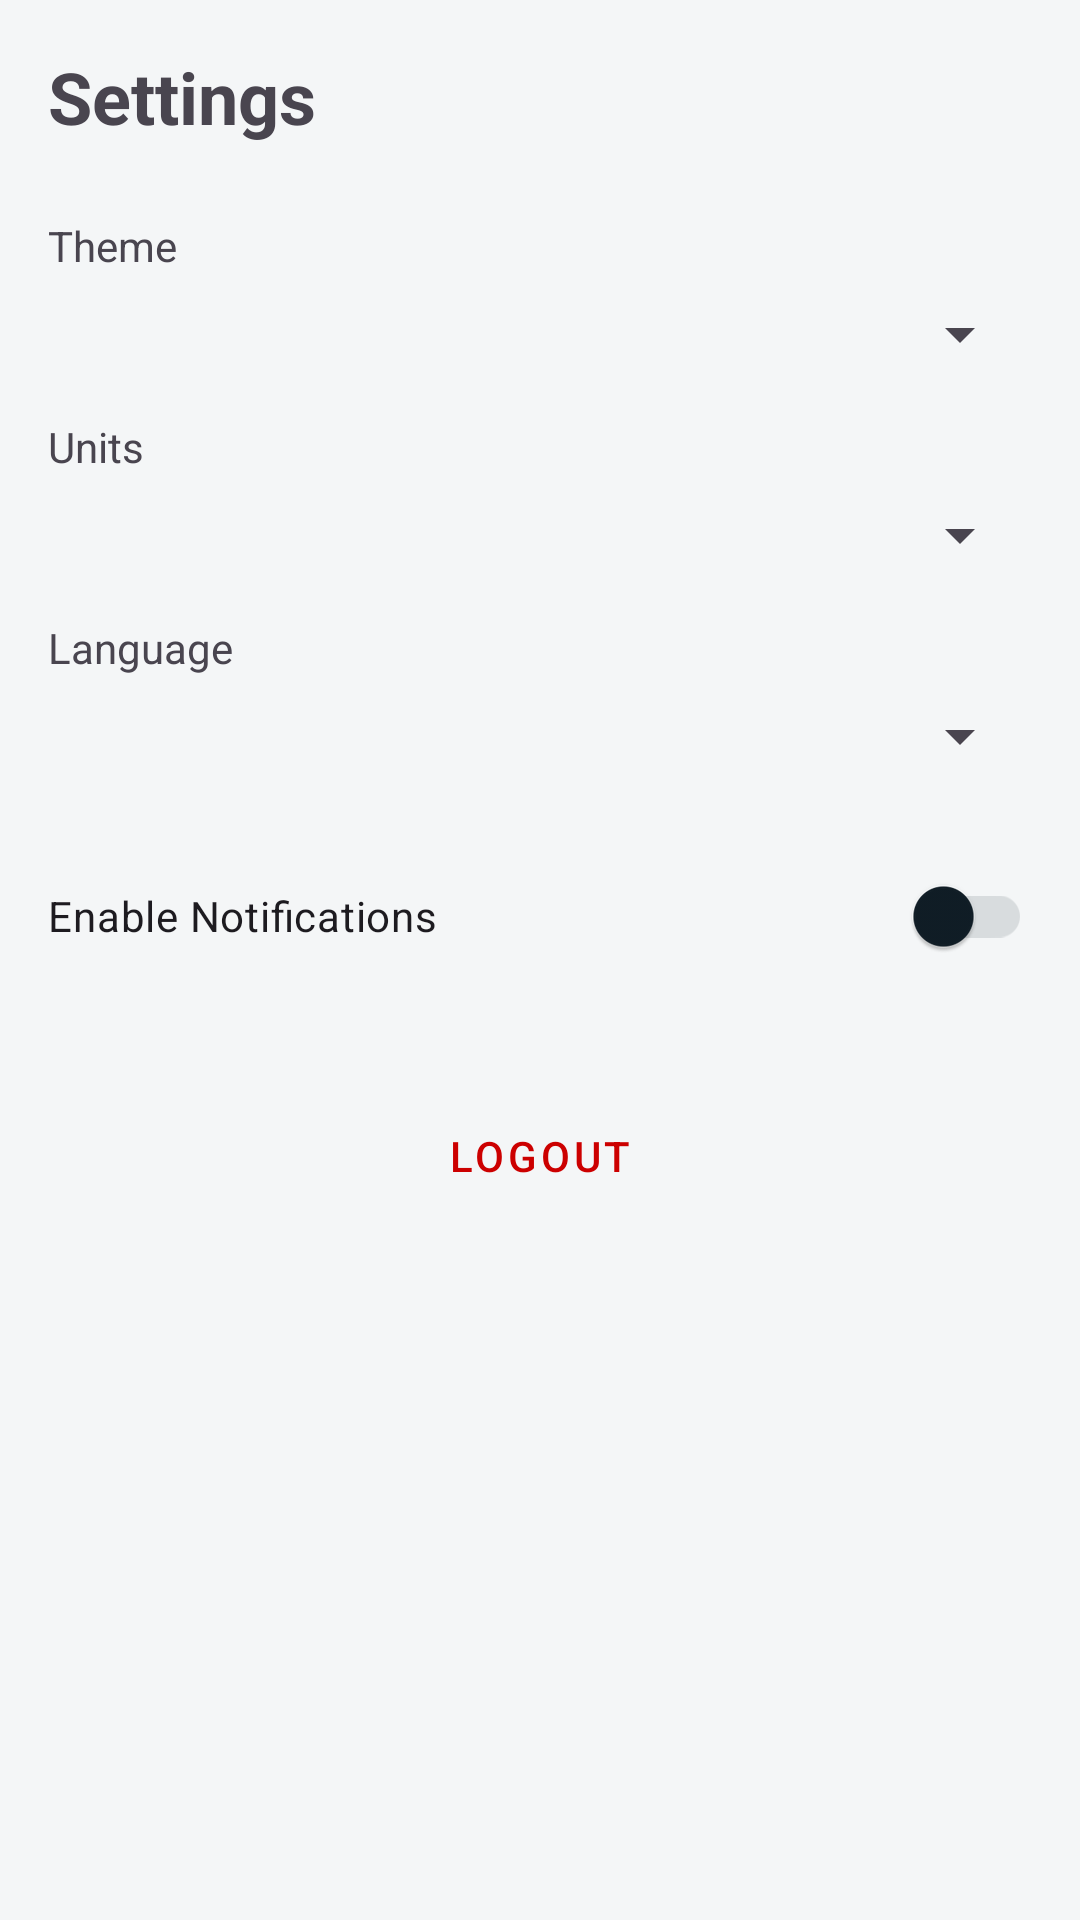

Reconstruct the res/layout file that produces this screen, plus the resources it refers to.
<!-- AndroidManifest.xml: application theme Theme.Atmospheric -->
<!-- res/layout/activity_settings.xml -->
<?xml version="1.0" encoding="utf-8"?>
<LinearLayout xmlns:android="http://schemas.android.com/apk/res/android"
    android:layout_width="match_parent"
    android:layout_height="match_parent"
    android:orientation="vertical"
    android:padding="16dp">

    <TextView
        android:layout_width="wrap_content"
        android:layout_height="wrap_content"
        android:text="Settings"
        android:textSize="24sp"
        android:textStyle="bold" />

    <TextView
        android:layout_width="wrap_content"
        android:layout_height="wrap_content"
        android:layout_marginTop="24dp"
        android:text="Theme" />
    <Spinner
        android:id="@+id/spinnerTheme"
        android:layout_width="match_parent"
        android:layout_height="wrap_content"
        android:layout_marginTop="8dp" />

    <TextView
        android:layout_width="wrap_content"
        android:layout_height="wrap_content"
        android:layout_marginTop="16dp"
        android:text="Units" />
    <Spinner
        android:id="@+id/spinnerUnits"
        android:layout_width="match_parent"
        android:layout_height="wrap_content"
        android:layout_marginTop="8dp" />

    <TextView
        android:layout_width="wrap_content"
        android:layout_height="wrap_content"
        android:layout_marginTop="16dp"
        android:text="Language" />
    <Spinner
        android:id="@+id/spinnerLanguage"
        android:layout_width="match_parent"
        android:layout_height="wrap_content"
        android:layout_marginTop="8dp" />

    <com.google.android.material.switchmaterial.SwitchMaterial
        android:id="@+id/switchNotifications"
        android:layout_width="match_parent"
        android:layout_height="wrap_content"
        android:layout_marginTop="24dp"
        android:text="Enable Notifications" />

    <Button
        android:id="@+id/btnLogout"
        android:layout_width="match_parent"
        android:layout_height="wrap_content"
        android:layout_marginTop="32dp"
        android:text="Logout"
        style="@style/Widget.MaterialComponents.Button.TextButton"
        android:textColor="@android:color/holo_red_dark" />

</LinearLayout>
<!-- resources referenced by this layout -->
<resources>
  <style name="Theme.Atmospheric" parent="Base.Theme.Atmospheric" />
  <style name="Base.Theme.Atmospheric" parent="Theme.Material3.DayNight.NoActionBar">
          <item name="colorPrimary">@color/accent</item>
          <item name="colorOnPrimary">@color/white</item>
          <item name="colorSecondary">@color/link</item>
          <item name="colorSurface">@color/bg</item>
          <item name="colorOnSurface">@color/ink</item>
          <item name="colorOnSurfaceVariant">@color/ink_muted</item>
          <item name="colorOutline">@color/line</item>
          <item name="colorOutlineVariant">@color/line_strong</item>
          <item name="colorError">@color/error</item>
          <item name="android:colorBackground">@color/bg</item>
          <item name="android:statusBarColor">@color/bg</item>
          <item name="android:navigationBarColor">@color/nav_bg</item>
          <item name="android:windowLightStatusBar">true</item>
      </style>
  <color name="accent">#16648F</color>
  <color name="white">#FFFFFFFF</color>
  <color name="link">#14618D</color>
  <color name="bg">#F4F6F7</color>
  <color name="ink">#101D26</color>
  <color name="ink_muted">#A8101D26</color>
  <color name="line">#1F10202D</color>
  <color name="line_strong">#4710202D</color>
  <color name="error">#E08B6F</color>
  <color name="nav_bg">#E9EDF0</color>
</resources>
